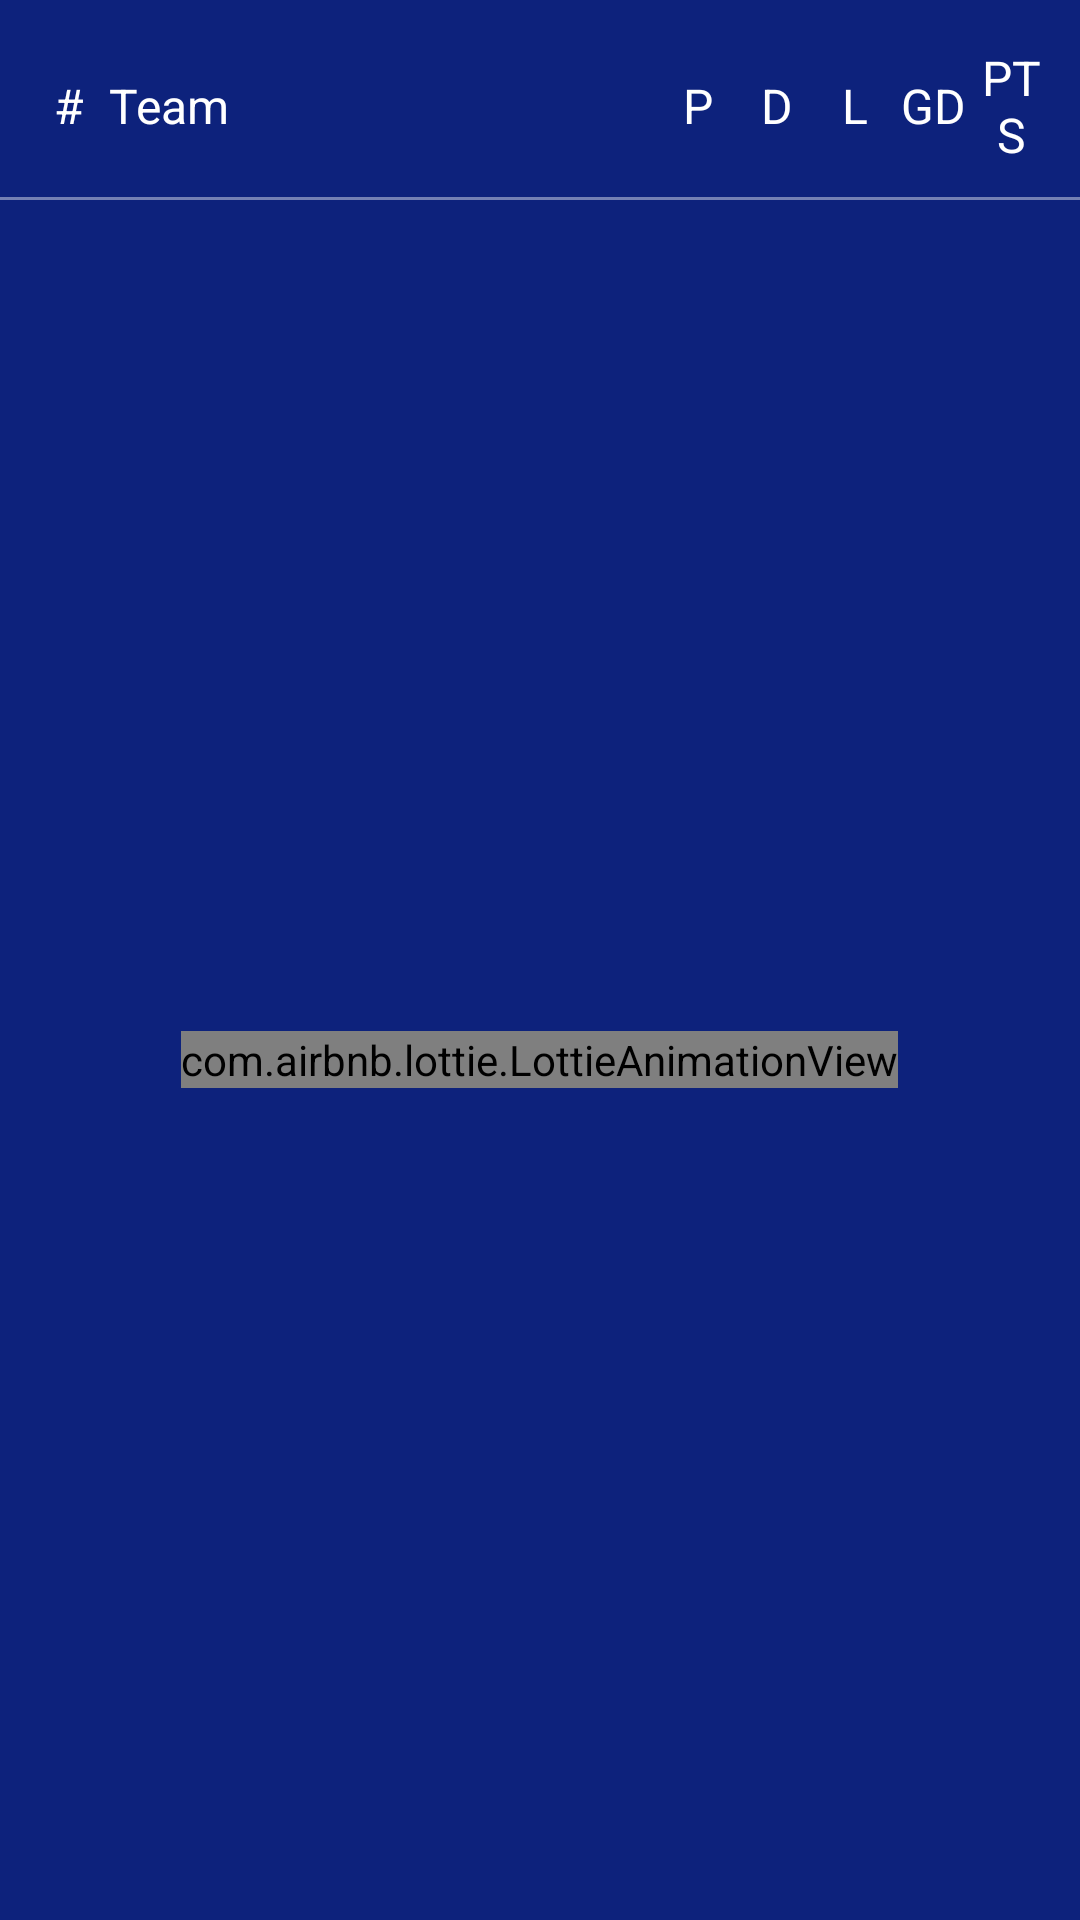

Here is an Android app screen rendered from its layout file. Give the layout XML and the strings, colors and styles it references.
<!-- AndroidManifest.xml: application theme Theme.FootballLiveScores -->
<!-- res/layout/fragment_table.xml -->
<?xml version="1.0" encoding="utf-8"?>
<LinearLayout xmlns:android="http://schemas.android.com/apk/res/android"
    xmlns:app="http://schemas.android.com/apk/res-auto"
    xmlns:tools="http://schemas.android.com/tools"
    android:layout_width="match_parent"
    android:layout_height="match_parent"
    android:background="@color/purple_700"
    android:orientation="vertical"
    tools:context=".fragments.TableFragment">


    <LinearLayout
        android:layout_width="match_parent"
        android:layout_height="wrap_content"
        android:layout_marginTop="15dp"
        android:layout_marginBottom="10dp"
        android:gravity="center"
        android:orientation="horizontal"
        android:paddingStart="10dp"
        android:paddingEnd="10dp">


        <TextView
            android:layout_width="match_parent"
            android:layout_height="wrap_content"
            android:layout_weight="1"
            android:gravity="center"
            android:text="#"
            android:textColor="@color/white"
            android:textSize="16sp" />

        <TextView
            android:layout_width="match_parent"
            android:layout_height="wrap_content"
            android:layout_weight="0.5"
            android:text="Team"
            android:textColor="@color/white"
            android:textSize="16sp" />

        <TextView
            android:layout_width="match_parent"
            android:layout_height="wrap_content"
            android:layout_weight="1"
            android:gravity="center"
            android:text="P"
            android:textColor="@color/white"
            android:textSize="16sp" />

        <TextView
            android:layout_width="match_parent"
            android:layout_height="wrap_content"
            android:layout_weight="1"
            android:gravity="center"
            android:text="D"
            android:textColor="@color/white"
            android:textSize="16sp" />

        <TextView
            android:layout_width="match_parent"
            android:layout_height="wrap_content"
            android:layout_weight="1"
            android:gravity="center"
            android:text="L"
            android:textColor="@color/white"
            android:textSize="16sp" />

        <TextView
            android:layout_width="match_parent"
            android:layout_height="wrap_content"
            android:layout_weight="1"
            android:gravity="center"
            android:text="GD"
            android:textColor="@color/white"
            android:textSize="16sp" />

        <TextView
            android:layout_width="match_parent"
            android:layout_height="wrap_content"
            android:layout_weight="1"
            android:gravity="center"
            android:text="PTS"
            android:textColor="@color/white"
            android:textSize="16sp" />

    </LinearLayout>

    <LinearLayout
        android:layout_width="match_parent"
        android:layout_height="1dp"
        android:background="#6DFFFFFF" />

    <LinearLayout
        android:id="@+id/loading"
        android:layout_width="match_parent"
        android:layout_height="match_parent"
        android:gravity="center">

        <com.airbnb.lottie.LottieAnimationView
            android:layout_width="wrap_content"
            android:layout_height="wrap_content"
            app:lottie_autoPlay="true"
            app:lottie_loop="true"
            app:lottie_rawRes="@raw/table_loading" />

    </LinearLayout>


    <androidx.recyclerview.widget.RecyclerView
        android:id="@+id/recycler_view"
        android:layout_width="match_parent"
        android:layout_height="match_parent"
        android:orientation="vertical"
        android:visibility="gone"
        app:layoutManager="androidx.recyclerview.widget.LinearLayoutManager"
        tools:listitem="@layout/item_teams_rv" />

</LinearLayout>
<!-- res/layout/item_teams_rv.xml (included above) -->
<?xml version="1.0" encoding="utf-8"?>
<LinearLayout xmlns:android="http://schemas.android.com/apk/res/android"
    android:layout_width="match_parent"
    android:layout_height="wrap_content"
    android:layout_margin="10dp"
    android:background="@color/purple_700"
    android:gravity="center"
    android:orientation="horizontal">

    <LinearLayout
        android:layout_width="match_parent"
        android:layout_height="wrap_content"
        android:gravity="center"
        android:orientation="horizontal">


        <TextView
            android:id="@+id/rank_tv"
            android:layout_width="match_parent"
            android:layout_height="wrap_content"
            android:layout_weight="1"
            android:gravity="center"
            android:text="5"
            android:textColor="@color/white"
            android:textSize="16sp" />


        <LinearLayout
            android:layout_width="match_parent"
            android:layout_height="wrap_content"
            android:layout_weight="0.5"
            android:gravity="center_vertical"
            android:orientation="horizontal">

            <ImageView
                android:id="@+id/image_view"
                android:layout_width="40dp"
                android:layout_height="40dp"
                android:padding="5dp"
                android:src="@mipmap/ic_launcher" />

            <TextView
                android:id="@+id/team_name_tv"
                android:layout_width="match_parent"
                android:layout_height="wrap_content"
                android:text="Real madrid"
                android:textColor="@color/white"
                android:textSize="16sp" />
        </LinearLayout>


        <TextView
            android:id="@+id/played_tv"
            android:layout_width="match_parent"
            android:layout_height="wrap_content"
            android:layout_weight="1"
            android:gravity="center"
            android:text="5"
            android:textColor="@color/white"
            android:textSize="16sp" />

        <TextView
            android:id="@+id/draws_tv"
            android:layout_width="match_parent"
            android:layout_height="wrap_content"
            android:layout_weight="1"
            android:gravity="center"
            android:text="6"
            android:textColor="@color/white"
            android:textSize="16sp" />

        <TextView
            android:id="@+id/losess_tv"
            android:layout_width="match_parent"
            android:layout_height="wrap_content"
            android:layout_weight="1"
            android:gravity="center"
            android:text="7"
            android:textColor="@color/white"
            android:textSize="16sp" />

        <TextView
            android:id="@+id/goal_difference_tv"
            android:layout_width="match_parent"
            android:layout_height="wrap_content"
            android:layout_weight="1"
            android:gravity="center"
            android:text="+7"
            android:textColor="@color/white"
            android:textSize="16sp" />

        <TextView
            android:id="@+id/pts_tv"
            android:layout_width="match_parent"
            android:layout_height="wrap_content"
            android:layout_weight="1"
            android:gravity="center"
            android:text="71"
            android:textColor="@color/white"
            android:textSize="16sp" />

    </LinearLayout>

</LinearLayout>
<!-- resources referenced by this layout -->
<resources>
  <color name="purple_700">#0D227C</color>
  <color name="white">#FFFFFFFF</color>
  <style name="Theme.FootballLiveScores" parent="Theme.AppCompat.DayNight.NoActionBar">
          
          <item name="colorPrimary">@color/purple_500</item>
          <item name="colorPrimaryVariant">@color/purple_700</item>
          <item name="colorOnPrimary">@color/white</item>
          
          <item name="colorSecondary">@color/teal_200</item>
          <item name="colorSecondaryVariant">@color/teal_700</item>
          <item name="colorOnSecondary">@color/black</item>
          
          <item name="android:statusBarColor" tools:targetApi="l">@color/black</item>
          
      </style>
  <color name="purple_500">#0D227C</color>
  <color name="teal_200">#FF03DAC5</color>
  <color name="teal_700">#FF018786</color>
  <color name="black">#FF000000</color>
</resources>
